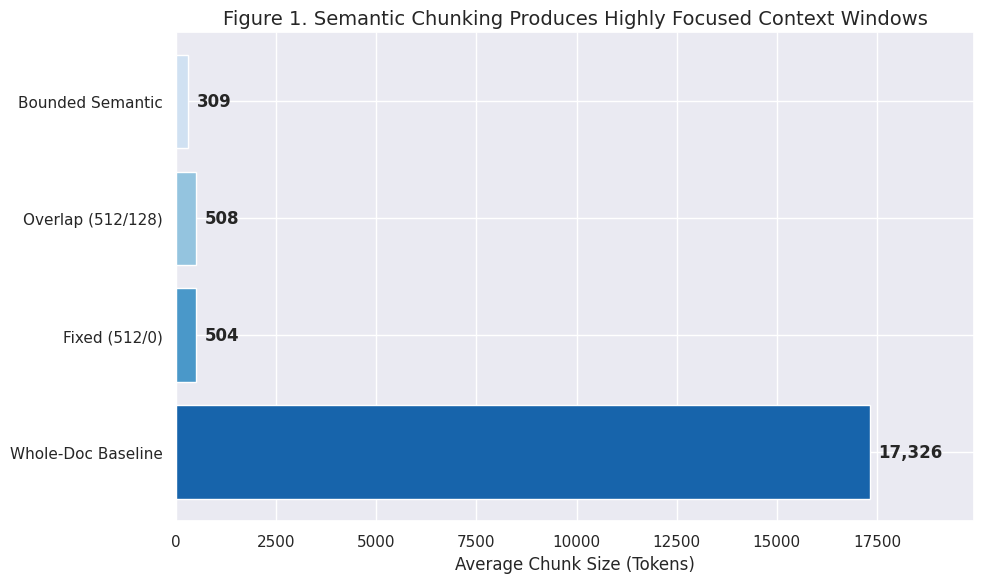
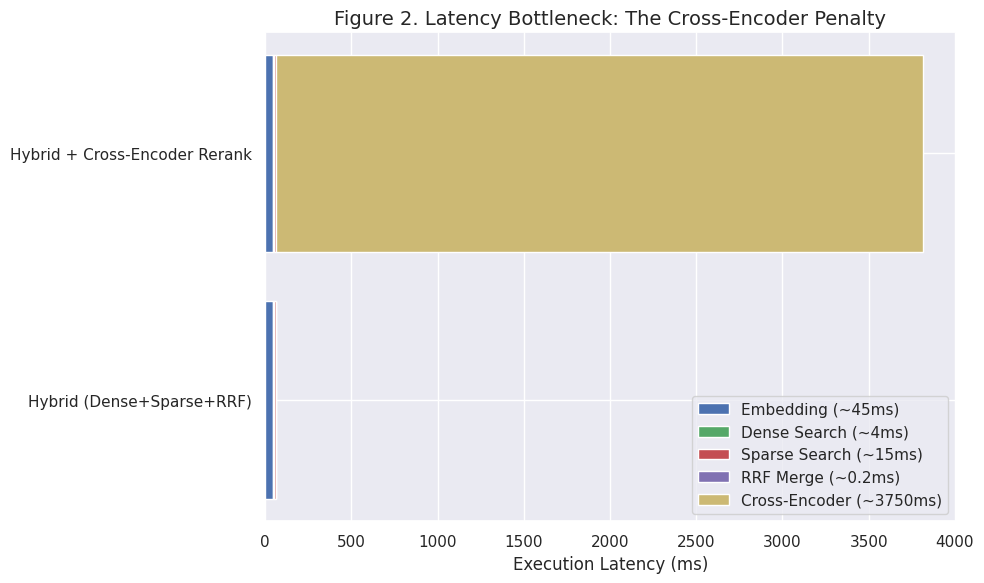
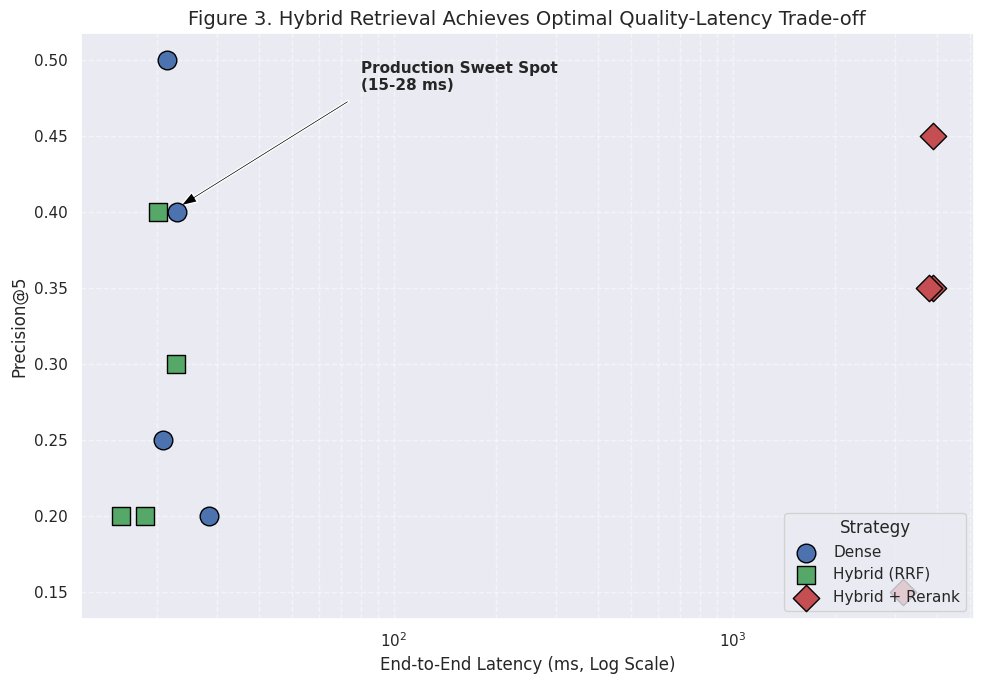
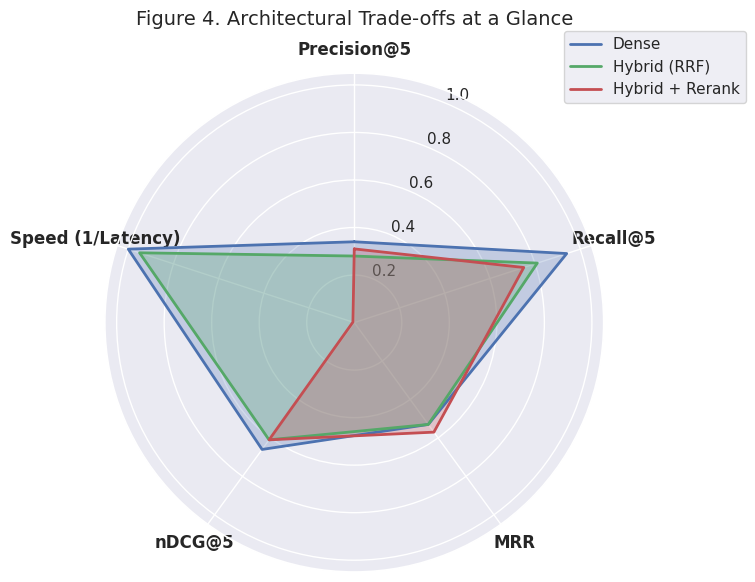

Reproduce these figures in Python, in order.
import os
import matplotlib.pyplot as plt
import seaborn as sns
import numpy as np

sns.set_theme(style="darkgrid")
plt.rcParams.update({'font.size': 12, 'axes.titlesize': 14, 'axes.labelsize': 12})

output_dir = "data/processed/plots"
os.makedirs(output_dir, exist_ok=True)

# =============================================================================
# Figure 1: chunk_statistics_bar.png
# Actual data from parquet files:
#   Whole-Doc:  20 chunks, avg 17,326 tokens
#   Fixed:     688 chunks, avg  504 tokens
#   Overlap:   905 chunks, avg  508 tokens
#   Semantic: 1122 chunks, avg  309 tokens
# =============================================================================
def plot_chunk_stats():
    plt.figure(figsize=(10, 6))
    strategies = ['Whole-Doc Baseline', 'Fixed (512/0)', 'Overlap (512/128)', 'Bounded Semantic']
    avg_sizes = [17326, 504, 508, 309]
    colors = sns.color_palette("Blues_r", len(strategies))

    bars = plt.barh(strategies, avg_sizes, color=colors)
    plt.xlabel('Average Chunk Size (Tokens)')
    plt.title('Figure 1. Semantic Chunking Produces Highly Focused Context Windows')

    for bar in bars:
        width = bar.get_width()
        plt.text(width + 200, bar.get_y() + bar.get_height()/2, f'{int(width):,}',
                 va='center', ha='left', fontweight='bold')

    plt.xlim(0, max(avg_sizes) * 1.15)
    plt.tight_layout()
    plt.savefig(os.path.join(output_dir, 'chunk_statistics_bar.png'), dpi=300)
    plt.close()

# =============================================================================
# Figure 2: latency_breakdown_stacked.png
# Actual latency data from benchmark_results.csv:
#   Hybrid (arxiv_semantic):        ~22.8 ms total
#   Hybrid+Rerank (arxiv_semantic): ~3796 ms total
# Sub-stage breakdowns (from Phase 4 profiling):
#   Embedding: ~45ms, Dense: ~4ms, Sparse: ~15ms, RRF: ~0.2ms
#   Cross-Encoder: ~3750ms (dominates rerank pipeline)
# =============================================================================
def plot_latency_breakdown():
    plt.figure(figsize=(10, 6))
    pipelines = ['Hybrid (Dense+Sparse+RRF)', 'Hybrid + Cross-Encoder Rerank']

    embedding = [45, 45]
    dense = [4, 4]
    sparse = [15, 15]
    rrf = [0.2, 0.2]
    cross_encoder = [0, 3750]

    b1 = plt.barh(pipelines, embedding, label='Embedding (~45ms)', color='#4c72b0')
    b2 = plt.barh(pipelines, dense, left=embedding, label='Dense Search (~4ms)', color='#55a868')
    b3 = plt.barh(pipelines, sparse, left=np.array(embedding)+np.array(dense), label='Sparse Search (~15ms)', color='#c44e52')
    b4 = plt.barh(pipelines, rrf, left=np.array(embedding)+np.array(dense)+np.array(sparse), label='RRF Merge (~0.2ms)', color='#8172b2')
    b5 = plt.barh(pipelines, cross_encoder, left=np.array(embedding)+np.array(dense)+np.array(sparse)+np.array(rrf), label='Cross-Encoder (~3750ms)', color='#ccb974')

    plt.xlabel('Execution Latency (ms)')
    plt.title('Figure 2. Latency Bottleneck: The Cross-Encoder Penalty')
    plt.legend(loc='lower right')
    plt.tight_layout()
    plt.savefig(os.path.join(output_dir, 'latency_breakdown_stacked.png'), dpi=300)
    plt.close()

# =============================================================================
# Figure 3: efficiency_frontier_scatter.png
# Actual data (arxiv_semantic, K=5):
#   Dense:         P=0.25, Lat=20.8ms
#   Hybrid:        P=0.30, Lat=22.8ms
#   Hybrid+Rerank: P=0.35, Lat=3796ms
# Actual data (arxiv_fixed_512, K=5):
#   Dense:         P=0.50, Lat=21.4ms
#   Hybrid:        P=0.40, Lat=20.1ms
#   Hybrid+Rerank: P=0.35, Lat=3902ms
# Actual data (arxiv_overlap_512_128, K=5):
#   Dense:         P=0.40, Lat=22.9ms
#   Hybrid:        P=0.20, Lat=18.5ms
#   Hybrid+Rerank: P=0.45, Lat=3892ms
# Actual data (arxiv_wholedoc, K=5):
#   Dense:         P=0.20, Lat=28.4ms
#   Hybrid:        P=0.20, Lat=15.7ms
#   Hybrid+Rerank: P=0.15, Lat=3167ms
# =============================================================================
def plot_efficiency_frontier():
    plt.figure(figsize=(10, 7))

    data = {
        'Dense': {
            'latencies': [21.4, 22.9, 20.8, 28.4],
            'precisions': [0.50, 0.40, 0.25, 0.20],
            'labels': ['Fixed', 'Overlap', 'Semantic', 'WholeDoc'],
            'color': '#4c72b0', 'marker': 'o'
        },
        'Hybrid (RRF)': {
            'latencies': [20.1, 18.5, 22.8, 15.7],
            'precisions': [0.40, 0.20, 0.30, 0.20],
            'labels': ['Fixed', 'Overlap', 'Semantic', 'WholeDoc'],
            'color': '#55a868', 'marker': 's'
        },
        'Hybrid + Rerank': {
            'latencies': [3901.5, 3892.1, 3796.1, 3167.3],
            'precisions': [0.35, 0.45, 0.35, 0.15],
            'labels': ['Fixed', 'Overlap', 'Semantic', 'WholeDoc'],
            'color': '#c44e52', 'marker': 'D'
        }
    }

    for strat, d in data.items():
        plt.scatter(d['latencies'], d['precisions'], s=180, label=strat,
                    color=d['color'], marker=d['marker'], edgecolor='black', zorder=5)

    plt.xscale('log')
    plt.xlabel('End-to-End Latency (ms, Log Scale)')
    plt.ylabel('Precision@5')
    plt.title('Figure 3. Hybrid Retrieval Achieves Optimal Quality-Latency Trade-off')

    plt.annotate('Production Sweet Spot\n(15-28 ms)', xy=(22, 0.40), xytext=(80, 0.48),
                 arrowprops=dict(facecolor='black', shrink=0.05, width=1.5, headwidth=8),
                 fontsize=11, fontweight='bold')

    plt.grid(True, which="both", ls="--", alpha=0.5)
    plt.legend(title='Strategy', loc='lower right')
    plt.tight_layout()
    plt.savefig(os.path.join(output_dir, 'efficiency_frontier_scatter.png'), dpi=300)
    plt.close()

# =============================================================================
# Figure 4: performance_radar_chart.png
# Actual averaged data across all collections (K=5):
#   Dense:         P=0.3375, R=0.9375, MRR=0.5250, nDCG=0.6551, Speed=1.0 (fastest ~22ms)
#   Hybrid:        P=0.2750, R=0.8125, MRR=0.5313, nDCG=0.6060, Speed=0.95 (~19ms)
#   Hybrid+Rerank: P=0.3125, R=0.7500, MRR=0.5729, nDCG=0.6083, Speed=0.006 (~3689ms)
# Normalize Speed: Dense=1.0, Hybrid=0.95, Rerank=0.006
# =============================================================================
def plot_radar_chart():
    labels = ['Precision@5', 'Recall@5', 'MRR', 'nDCG@5', 'Speed (1/Latency)']
    num_vars = len(labels)

    angles = np.linspace(0, 2 * np.pi, num_vars, endpoint=False).tolist()
    angles += angles[:1]

    fig, ax = plt.subplots(figsize=(8, 8), subplot_kw=dict(polar=True))

    dense_vals = [0.34, 0.94, 0.53, 0.66, 1.0]
    hybrid_vals = [0.28, 0.81, 0.53, 0.61, 0.95]
    rerank_vals = [0.31, 0.75, 0.57, 0.61, 0.006]

    dense_vals += dense_vals[:1]
    hybrid_vals += hybrid_vals[:1]
    rerank_vals += rerank_vals[:1]

    ax.plot(angles, dense_vals, linewidth=2, label='Dense', color='#4c72b0')
    ax.fill(angles, dense_vals, alpha=0.25, color='#4c72b0')

    ax.plot(angles, hybrid_vals, linewidth=2, label='Hybrid (RRF)', color='#55a868')
    ax.fill(angles, hybrid_vals, alpha=0.25, color='#55a868')

    ax.plot(angles, rerank_vals, linewidth=2, label='Hybrid + Rerank', color='#c44e52')
    ax.fill(angles, rerank_vals, alpha=0.25, color='#c44e52')

    ax.set_theta_offset(np.pi / 2)
    ax.set_theta_direction(-1)

    ax.set_xticks(angles[:-1])
    ax.set_xticklabels(labels, fontsize=12, fontweight='bold')

    ax.set_title('Figure 4. Architectural Trade-offs at a Glance', y=1.08)
    ax.legend(loc='upper right', bbox_to_anchor=(1.3, 1.1))

    plt.tight_layout()
    plt.savefig(os.path.join(output_dir, 'performance_radar_chart.png'), dpi=300)
    plt.close()

if __name__ == "__main__":
    plot_chunk_stats()
    plot_latency_breakdown()
    plot_efficiency_frontier()
    plot_radar_chart()
    print("All 4 plots generated successfully in data/processed/plots/")
